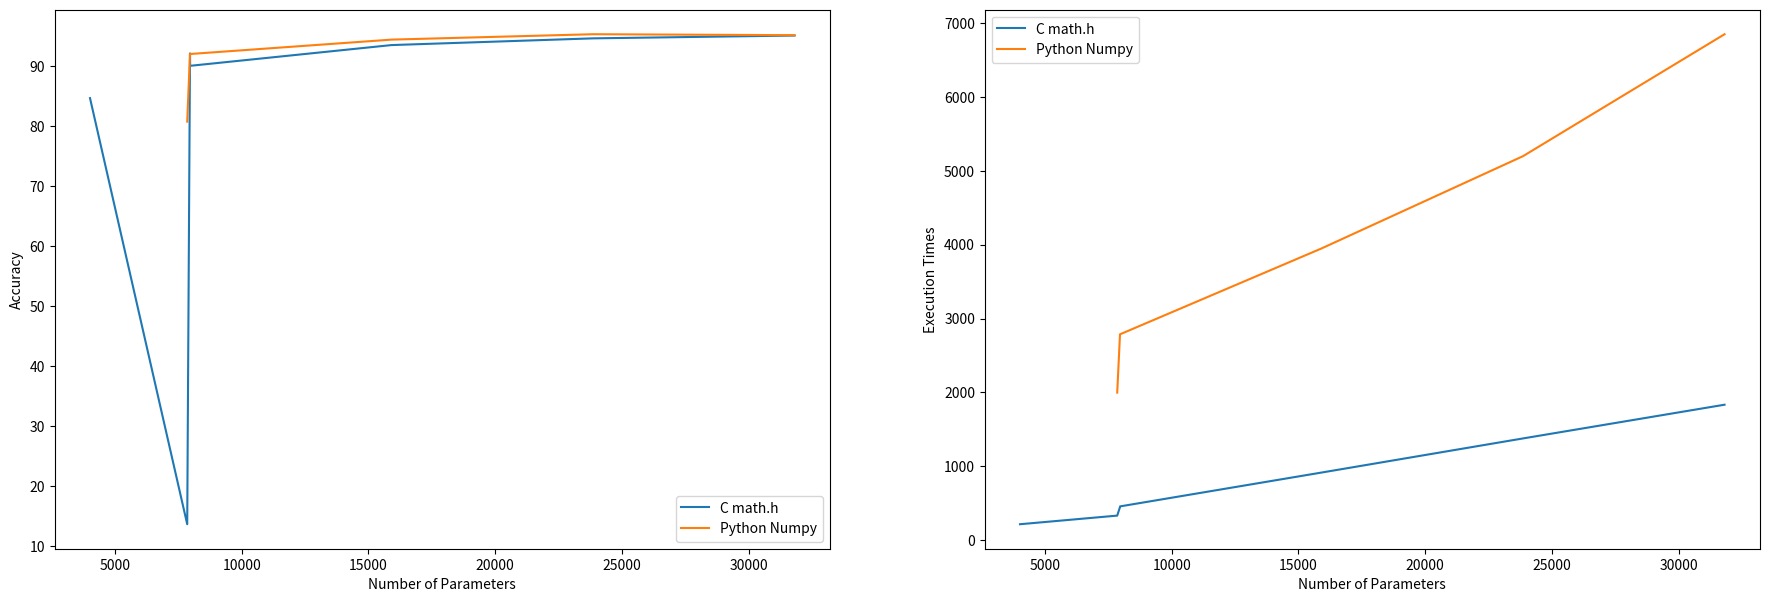

Python code for this plot:
from matplotlib import pyplot as plt

figsize = (22, 7)
fig, ax = plt.subplots(1, 2, figsize=figsize, dpi=80)

def calc_nparams(shape):
    inputs = shape[0]
    # np = inputs
    np = 0
    for l in shape[1:]:
        np += (l + inputs * l)
        inputs = l
    return np

c_num_params = [ calc_nparams(i) for i in [
    [784, 10],
    [784, 30, 10],
    [784, 10, 10],
    [784, 20, 10],
    [784, 5, 5, 10],
    [784, 10, 5, 10],
    [784, 40, 10]
] ]
c_accuracy = [
    13.61,
    94.65, 
    92.14, 
    93.53, 
    84.68,
    90.07, 
    95.12
]
c_exec_times = [
    5 * 60 + 33.47,
    22 * 60 + 57.95,
    7 * 60 + 29.65,
    15 * 60 + 16.04,
    3 * 60 + 36.9,
    7 * 60 + 38.35,
    30 * 60 + 34.30,
]

numpy_num_params = [ calc_nparams(i) for i in [
    [784, 10],
    [784, 30, 10],
    [784, 10, 10],
    [784, 20, 10],
    [784, 40, 10],
] ]
numpy_accuracy = [
    80.76,
    95.34,
    92.04,
    94.44,
    95.18,
]
numpy_exec_times = [
    33 * 60 + 17.77,
    1 * 60 * 60 + 26 * 60 + 38,
    46 * 60 + 26.99,
    1 * 60 * 60 + 5 * 60 + 49,
    1 * 60 * 60 + 54 * 60 + 8,
]


def nsort(nparams, metric):
    return zip(*sorted(zip(nparams, metric)))

xs, ys = nsort(c_num_params, c_accuracy)
ax[0].plot(xs, ys, label='C math.h')
xs, ys = nsort(numpy_num_params, numpy_accuracy)
ax[0].plot(xs, ys, label='Python Numpy')
ax[0].set_xlabel('Number of Parameters')
ax[0].set_ylabel('Accuracy')
ax[0].legend()

xs, ys = nsort(c_num_params, c_exec_times)
ax[1].plot(xs, ys, label='C math.h')
xs, ys = nsort(numpy_num_params, numpy_exec_times)
ax[1].plot(xs, ys, label='Python Numpy')
ax[1].set_xlabel('Number of Parameters')
ax[1].set_ylabel('Execution Times')
ax[1].legend()

plt.show()
